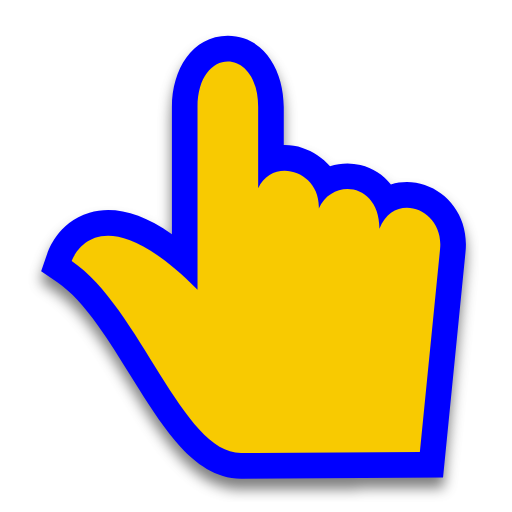
t = 0.00 s
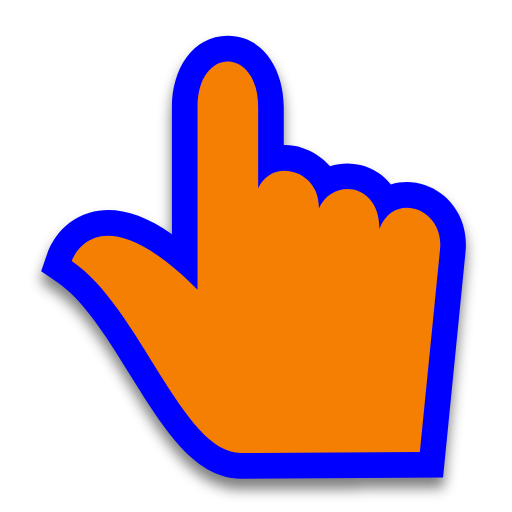
t = 0.25 s
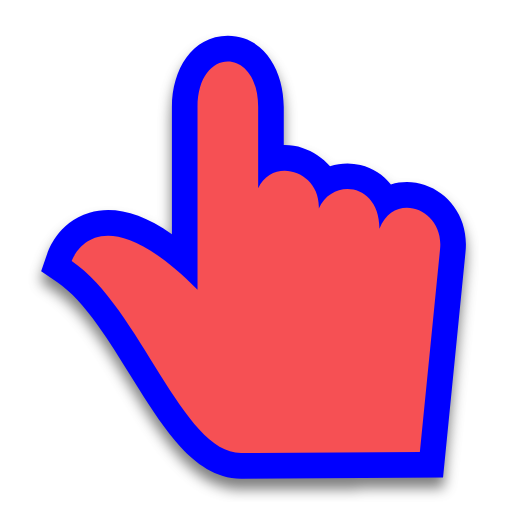
t = 0.50 s
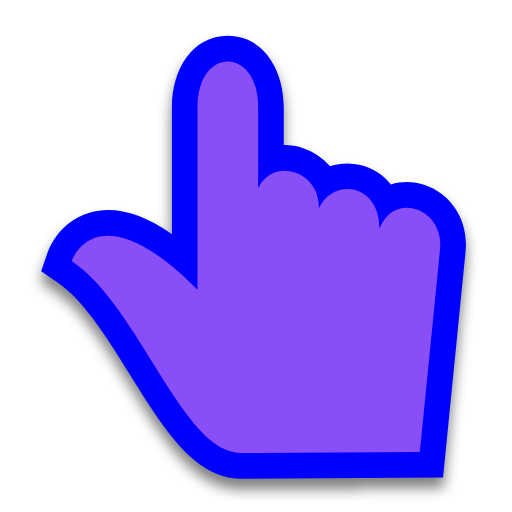
t = 0.75 s
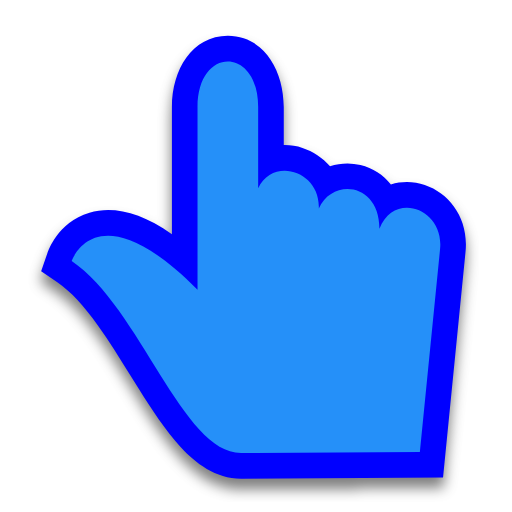
t = 1.00 s
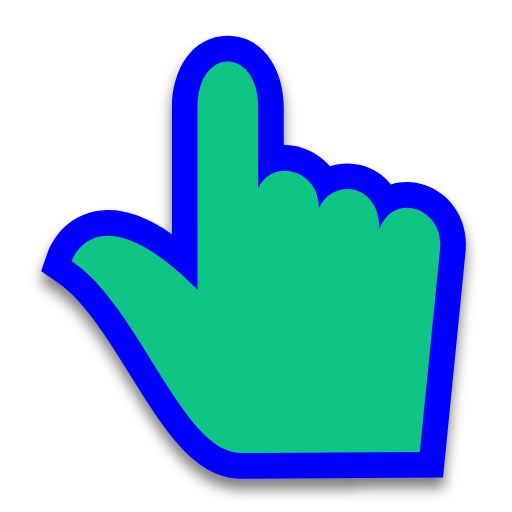
t = 1.25 s

The animated SVG that drew these frames (rendered in a browser with its animation timeline set to each time). Animation: 1 SMIL element (animate=1); one cycle of 1.50 s, repeats indefinitely.

<svg width="200" height="200" viewBox="0 0 200 200" fill="none" xmlns="http://www.w3.org/2000/svg">
    <g filter="url(#filter0_d)">
        <path
            d="M94.3255 186.999C84.2565 187.065 76.3877 180.907 70.6326 174.699C64.7112 168.312 59.2105 159.87 54.081 151.682C53.0076 149.968 51.9463 148.259 50.8914 146.56L50.8895 146.557C46.7163 139.836 42.6425 133.274 38.3104 127.243C32.8685 119.666 27.6339 113.832 22.39 110.279L16.0776 106.001L18.532 98.7816L18.6522 98.4444C18.7047 98.3029 18.7701 98.1325 18.8494 97.9367C19.0076 97.5461 19.2232 97.0485 19.504 96.4726C20.0601 95.3317 20.9019 93.8212 22.1042 92.2041C24.4947 88.9889 28.5952 84.9952 34.9502 83.1244C44.0841 80.4355 54.6921 82.8395 67.1566 91.4706V41.8304C67.1566 27.3146 75.0499 14 88.9997 14C102.95 14 110.843 27.3146 110.843 41.8304V56.6878C113.339 56.6446 115.824 57.0174 118.163 57.7701C122.251 59.0859 126.023 61.5651 128.914 64.9696C132.716 63.7105 136.828 63.5082 140.813 64.4729C145.637 65.6406 149.706 68.3139 152.693 72.0896C157.158 70.6764 161.805 70.8946 165.927 72.278C175.781 75.5857 183.153 85.6179 181.851 98.3126L181.849 98.3278L173.065 186.489L94.3255 186.999Z"
            fill="#0000FF" />
    </g>
    <path
        d="M94.2609 177L164.007 176.548L171.902 97.3022C173.558 81.2395 153.722 74.5558 148.216 89.3776C148.285 71.5656 130.029 69.3368 124.529 81.4528C125.218 66.7366 106.589 61.0408 100.843 73.5283V41.8304C100.843 18.0565 77.1568 18.0565 77.1568 41.8304V113.152C37.6796 73.5286 28 102 28 102C54.8264 120.179 71.235 177.149 94.2609 177Z"
        fill="#00FF00">
        <animate attributeName="fill" values="#F8CA01;#F47F02;#F65054;#884FF9;#2590F9;#0FC584;#F8CA01" dur="1.5s"
            repeatCount="indefinite" />
    </path>
    <defs>
        <filter id="filter0_d" x="11.0776" y="13" width="175.923" height="183" filterUnits="userSpaceOnUse"
            color-interpolation-filters="sRGB">
            <feFlood flood-opacity="0" result="BackgroundImageFix" />
            <feColorMatrix in="SourceAlpha" type="matrix" values="0 0 0 0 0 0 0 0 0 0 0 0 0 0 0 0 0 0 127 0" />
            <feOffset dy="4" />
            <feGaussianBlur stdDeviation="2.5" />
            <feColorMatrix type="matrix" values="0 0 0 0 0 0 0 0 0 0 0 0 0 0 0 0 0 0 0.5 0" />
            <feBlend mode="normal" in2="BackgroundImageFix" result="effect1_dropShadow" />
            <feBlend mode="normal" in="SourceGraphic" in2="effect1_dropShadow" result="shape" />
        </filter>
    </defs>
</svg>
